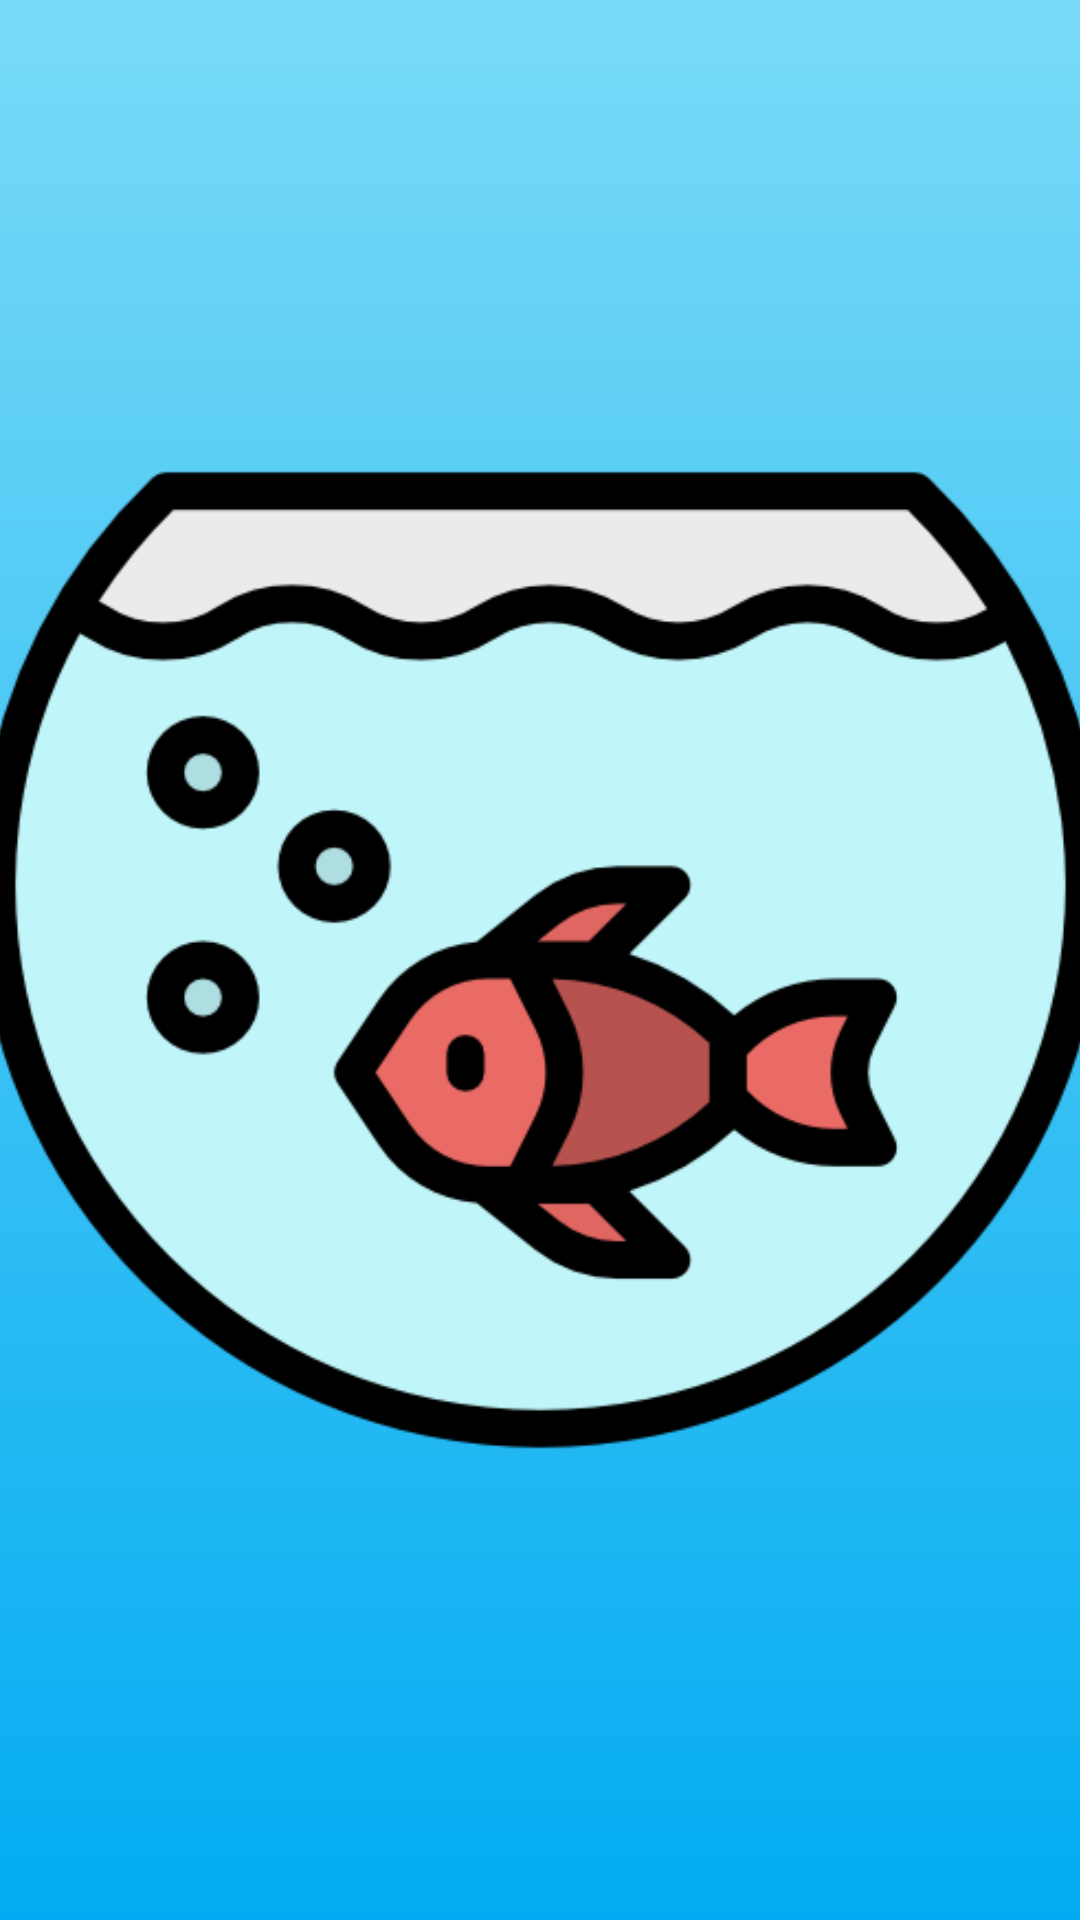

Produce the Android XML layout that renders to this screen, including the resource entries it uses.
<!-- AndroidManifest.xml: application theme AppTheme -->
<!-- res/layout/activity_biometrie.xml -->
<?xml version="1.0" encoding="utf-8"?>
<LinearLayout xmlns:android="http://schemas.android.com/apk/res/android"
    xmlns:tools="http://schemas.android.com/tools"
    android:layout_width="match_parent"
    android:layout_height="match_parent"
    android:background="@drawable/fond"
    android:gravity="center"
    android:orientation="vertical"
    tools:context=".BiometricsActivity">

    <ImageView
        android:layout_width="375dp"
        android:layout_height="wrap_content"
        android:contentDescription="@string/icone"
        android:src="@drawable/icon" />

</LinearLayout>
<!-- resources referenced by this layout -->
<resources>
  <!-- drawable fond (drawable) -->
  <shape xmlns:android="http://schemas.android.com/apk/res/android"
      android:shape="rectangle">
      <gradient
          android:startColor="#03ACF2"
          android:endColor="@color/colorPrimary"
          android:angle="90" />
  </shape>
  <!-- drawable icon: png bitmap (drawable-v24, 36339 bytes) -->
  <style name="AppTheme" parent="Theme.AppCompat.Light.DarkActionBar">
          
          <item name="colorPrimary">@color/colorPrimary</item>
          <item name="colorPrimaryDark">@color/colorPrimaryDark</item>
          <item name="colorAccent">@color/colorAccent</item>
  
          <item name="windowActionBar">false</item>
          <item name="windowNoTitle">true</item>
          <item name="android:windowDrawsSystemBarBackgrounds">true</item>
          <item name="android:statusBarColor">@color/colorPrimary</item>
      </style>
  <color name="colorPrimary">#79daf7</color>
  <color name="colorPrimaryDark">#79daf7</color>
  <color name="colorAccent">#ea6b65</color>
</resources>
